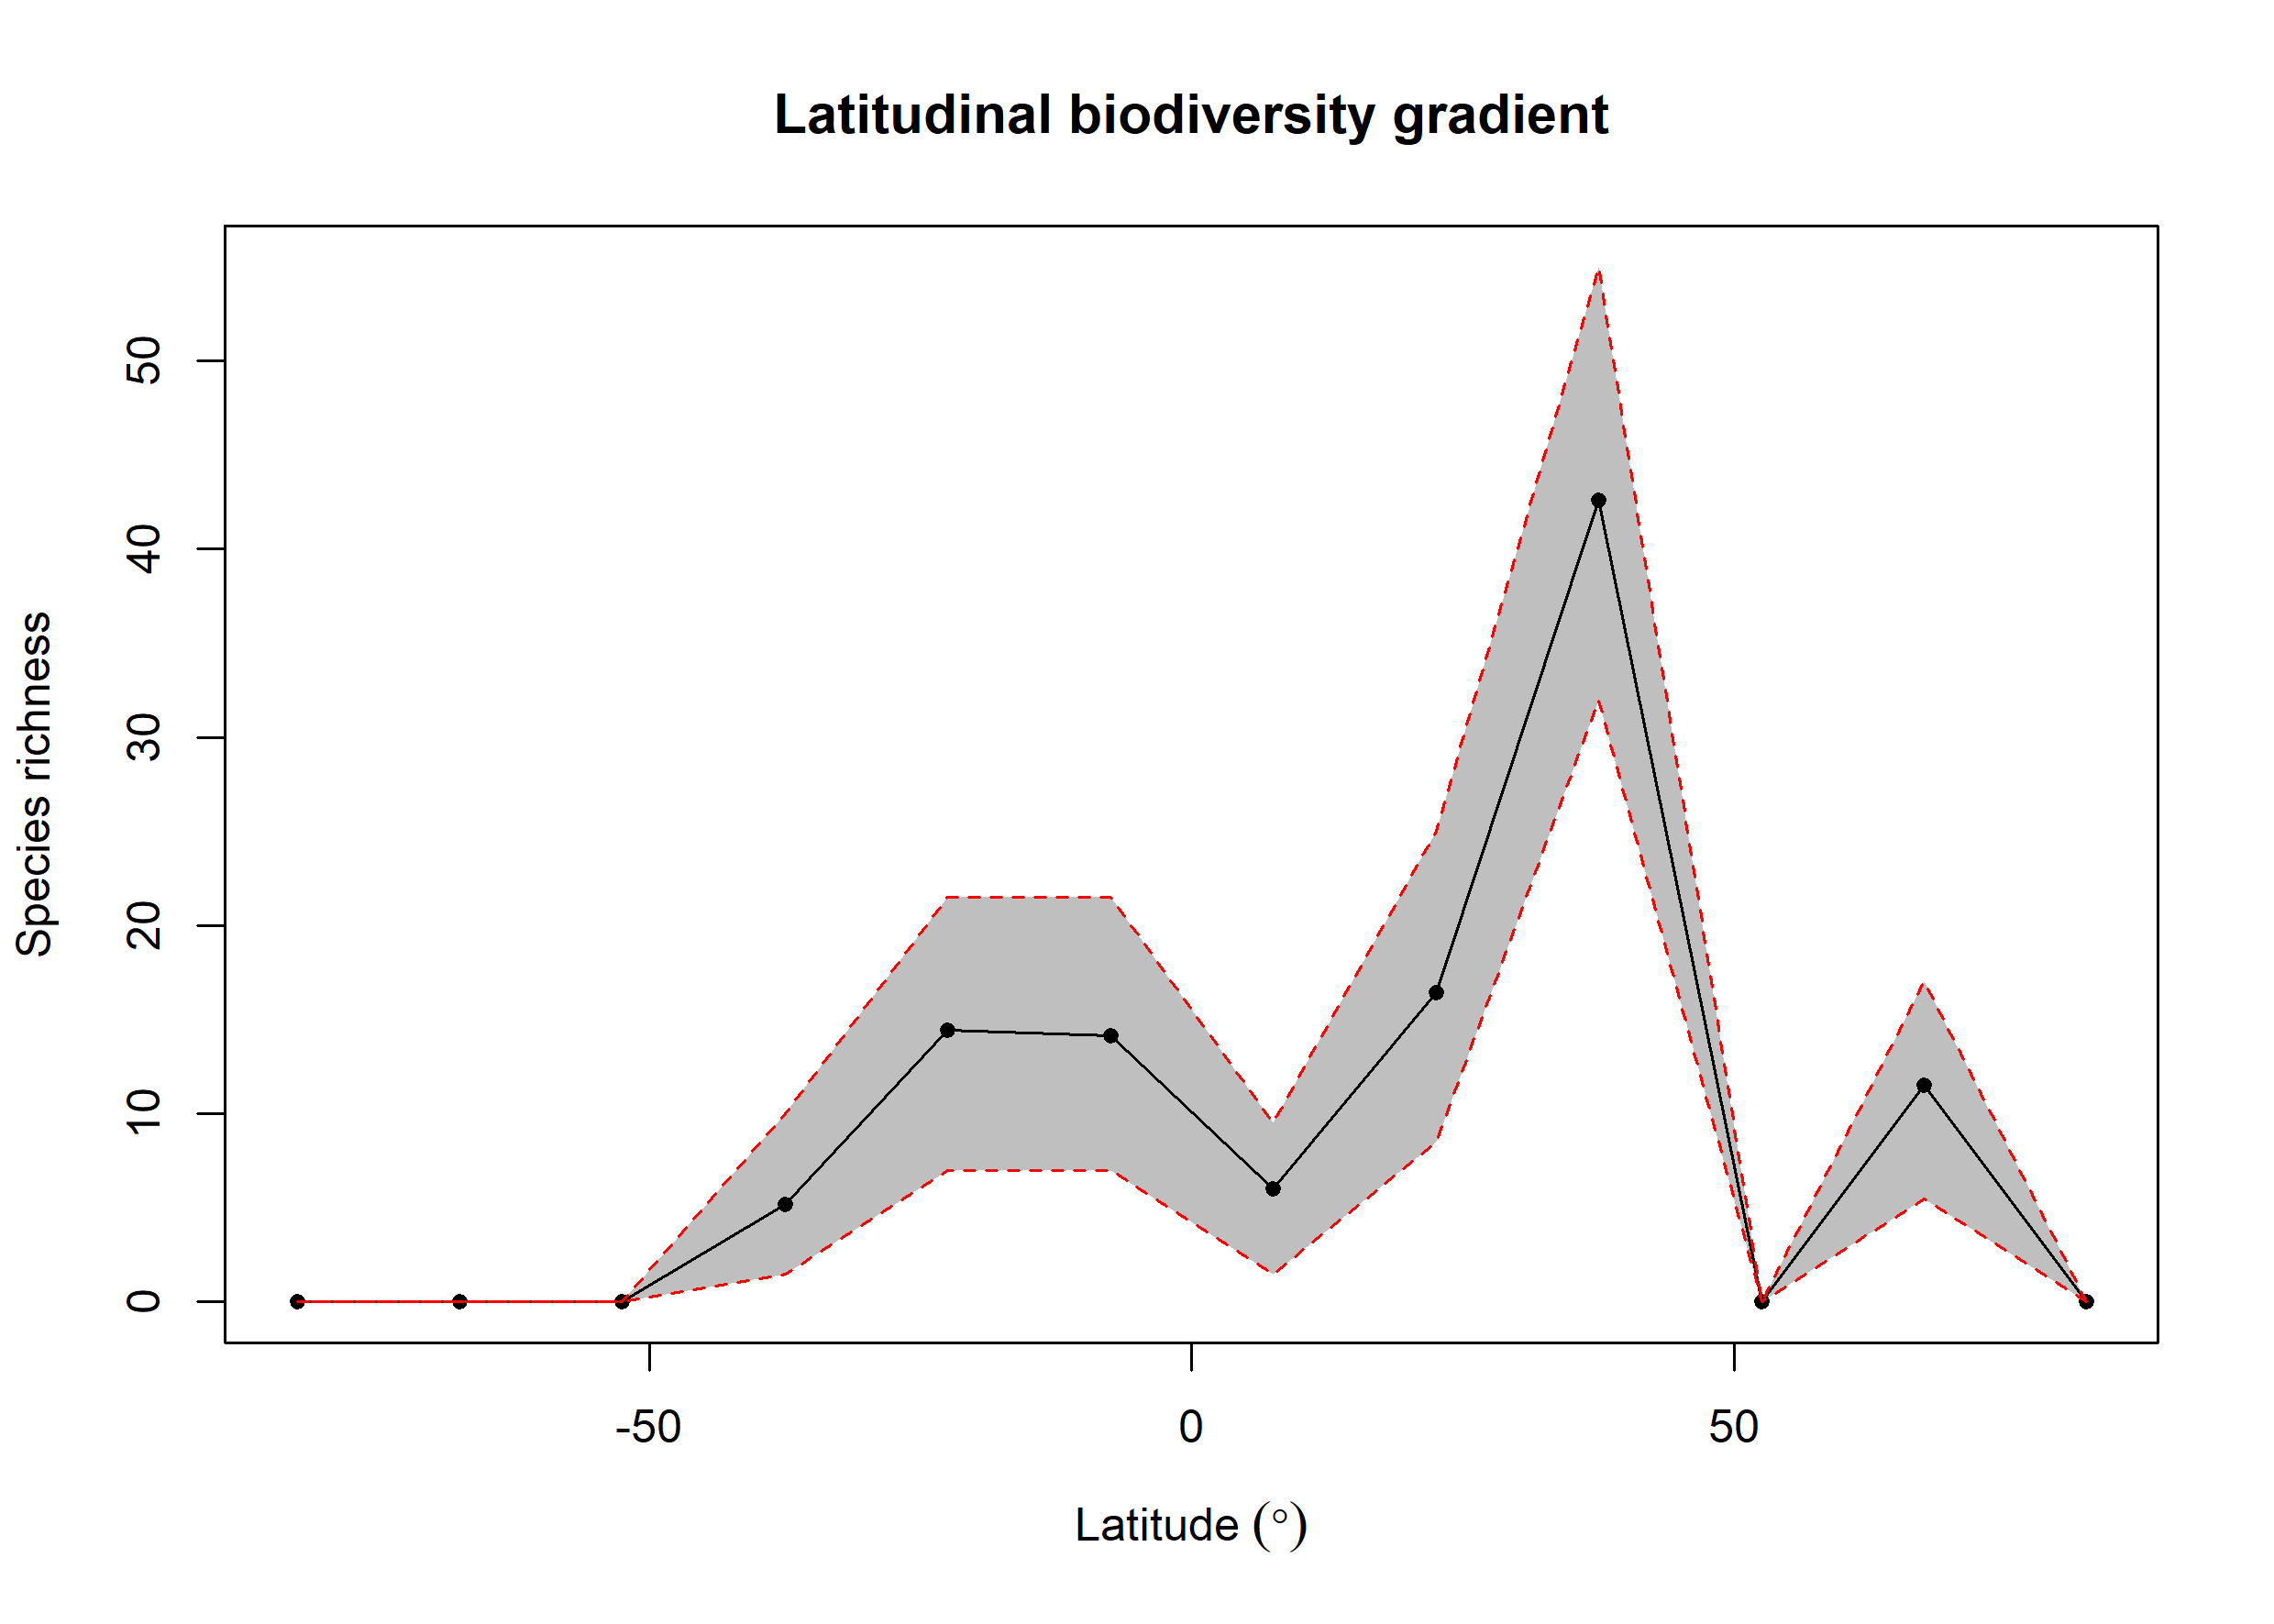

The table this chart was drawn from, first rows:
bin, max, min, mid, hemisphere, mean_richness, CI.Lower, CI.Upper
1, 90, 75, 82.5, N, 0, 0, 0
2, 75, 60, 67.5, N, 11.52, 5.475, 17
3, 60, 45, 52.5, N, 0, 0, 0
4, 45, 30, 37.5, N, 42.59, 32, 55
5, 30, 15, 22.5, N, 16.46, 8.475, 25
6, 15, 0, 7.5, N, 6.02, 1.475, 9.525
7, 0, -15, -7.5, S, 14.15, 7, 21.52
8, -15, -30, -22.5, S, 14.45, 7, 21.52
9, -30, -45, -37.5, S, 5.16, 1.475, 10
10, -45, -60, -52.5, S, 0, 0, 0
11, -60, -75, -67.5, S, 0, 0, 0
12, -75, -90, -82.5, S, 0, 0, 0
